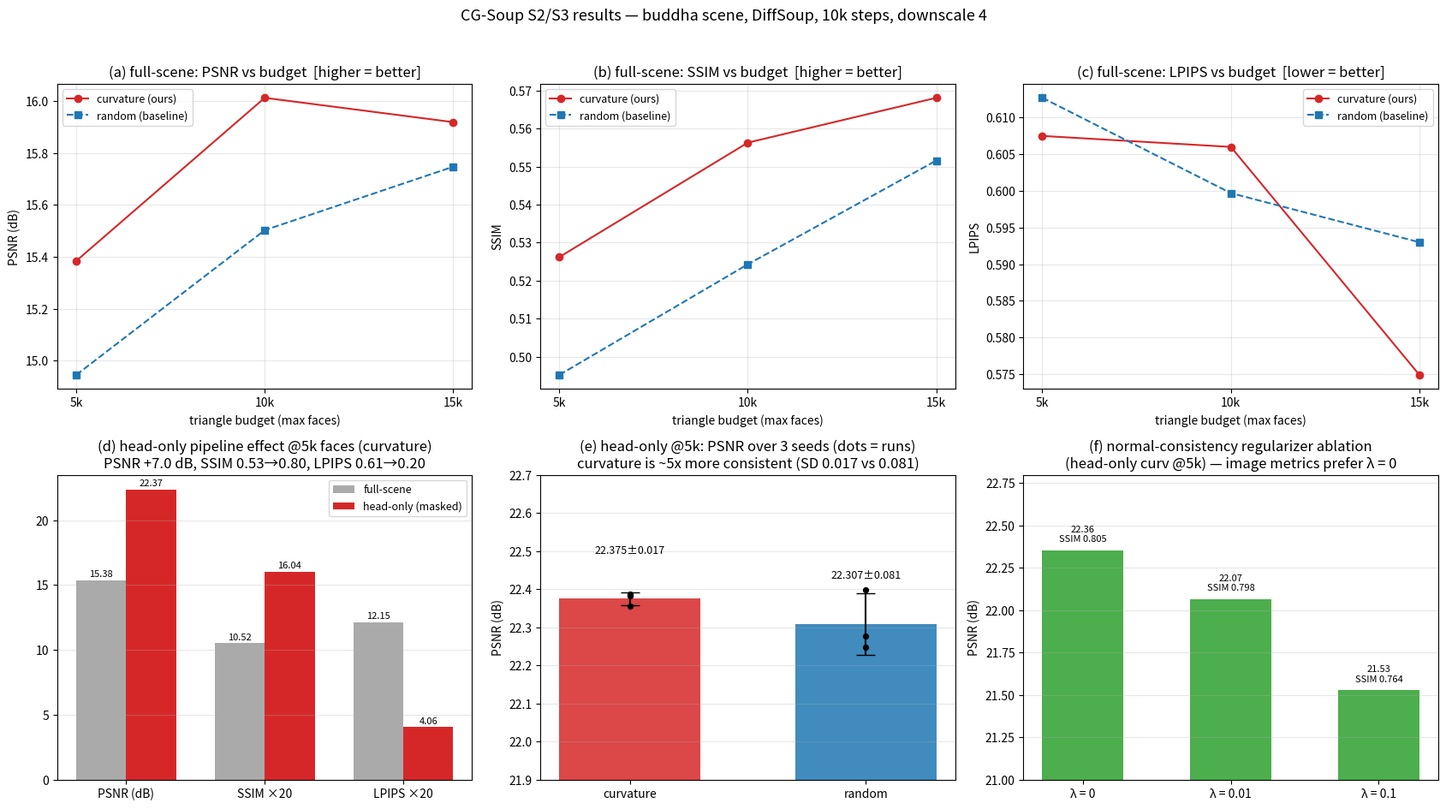

The script that saved this image:
"""Generate the S3 results summary figure (6 panels) from recorded metrics.

Data is hard-coded from the experiment logs of 12-13 Jun 2026 (see
docs/รายงานงาน_13มิย2569_S3-HeadOnly-MultiSeed.md). Re-run after new
experiments by editing the tables below.

Usage:
    python src/plot_s3_results.py  [--out output/figures/s3_results.png]
"""

import argparse
import os

import matplotlib
matplotlib.use("Agg")
import matplotlib.pyplot as plt
import numpy as np

C_CURV, C_RAND, C_REG = "#d62728", "#1f77b4", "#2ca02c"

# ── Full-scene budget sweep (seed 0, downscale 4) ────────────────────
BUDGETS = [5_000, 10_000, 15_000]
FULL = {
    "curv": {"PSNR": [15.384, 16.014, 15.920], "SSIM": [0.5262, 0.5563, 0.5681], "LPIPS": [0.6075, 0.6060, 0.5749]},
    "rand": {"PSNR": [14.944, 15.503, 15.748], "SSIM": [0.4952, 0.5243, 0.5516], "LPIPS": [0.6127, 0.5997, 0.5930]},
}

# ── Head-only @5k faces, 3 seeds ─────────────────────────────────────
HEAD = {
    "curv": {"PSNR": [22.355, 22.383, 22.386], "SSIM": [0.8048, 0.7989, 0.8024], "LPIPS": [0.2033, 0.2066, 0.1992]},
    "rand": {"PSNR": [22.276, 22.247, 22.399], "SSIM": [0.8022, 0.8015, 0.7943], "LPIPS": [0.2022, 0.2029, 0.2065]},
}

# ── Regularizer ablation (head-only curv @5k, seed 0) ────────────────
REG_L = [0.0, 0.01, 0.1]
REG = {"PSNR": [22.355, 22.066, 21.527], "SSIM": [0.8048, 0.7976, 0.7637], "LPIPS": [0.2033, 0.2037, 0.2342]}


def main():
    ap = argparse.ArgumentParser()
    ap.add_argument("--out", default=os.path.join("output", "figures", "s3_results.png"))
    args = ap.parse_args()
    os.makedirs(os.path.dirname(args.out), exist_ok=True)

    fig, axes = plt.subplots(2, 3, figsize=(17, 9.5))
    fig.suptitle("CG-Soup S2/S3 results — buddha scene, DiffSoup, 10k steps, downscale 4",
                 fontsize=13, y=0.99)

    # row 1: full-scene budget sweep
    for ax, metric, better in zip(axes[0], ["PSNR", "SSIM", "LPIPS"], ["higher", "higher", "lower"]):
        ax.plot(BUDGETS, FULL["curv"][metric], "o-", color=C_CURV, label="curvature (ours)")
        ax.plot(BUDGETS, FULL["rand"][metric], "s--", color=C_RAND, label="random (baseline)")
        ax.set_xticks(BUDGETS)
        ax.set_xticklabels(["5k", "10k", "15k"])
        ax.set_xlabel("triangle budget (max faces)")
        ax.set_ylabel(metric + (" (dB)" if metric == "PSNR" else ""))
        ax.grid(alpha=0.3)
        ax.legend(fontsize=9)

    axes[0][0].set_title("(a) full-scene: PSNR vs budget  [higher = better]")
    axes[0][1].set_title("(b) full-scene: SSIM vs budget  [higher = better]")
    axes[0][2].set_title("(c) full-scene: LPIPS vs budget  [lower = better]")

    # (d) head-only vs full-scene jump @5k
    ax = axes[1][0]
    groups = ["PSNR (dB)", "SSIM ×20", "LPIPS ×20"]
    full5 = [FULL["curv"]["PSNR"][0], FULL["curv"]["SSIM"][0] * 20, FULL["curv"]["LPIPS"][0] * 20]
    head5 = [np.mean(HEAD["curv"]["PSNR"]), np.mean(HEAD["curv"]["SSIM"]) * 20, np.mean(HEAD["curv"]["LPIPS"]) * 20]
    x = np.arange(3)
    ax.bar(x - 0.18, full5, 0.36, color="#aaaaaa", label="full-scene")
    ax.bar(x + 0.18, head5, 0.36, color=C_CURV, label="head-only (masked)")
    for xi, (f, h) in enumerate(zip(full5, head5)):
        ax.text(xi - 0.18, f + 0.25, f"{f:.2f}", ha="center", fontsize=8)
        ax.text(xi + 0.18, h + 0.25, f"{h:.2f}", ha="center", fontsize=8)
    ax.set_xticks(x)
    ax.set_xticklabels(groups)
    ax.set_title("(d) head-only pipeline effect @5k faces (curvature)\nPSNR +7.0 dB, SSIM 0.53→0.80, LPIPS 0.61→0.20")
    ax.legend(fontsize=9)
    ax.grid(alpha=0.3, axis="y")

    # (e) head-only multi-seed mean±SD
    ax = axes[1][1]
    for i, (k, color, lbl) in enumerate([("curv", C_CURV, "curvature (ours)"), ("rand", C_RAND, "random")]):
        vals = HEAD[k]["PSNR"]
        ax.bar(i, np.mean(vals), 0.6, yerr=np.std(vals, ddof=1), capsize=8, color=color, alpha=0.85, label=lbl)
        ax.scatter([i] * 3, vals, color="black", zorder=3, s=18)
        ax.text(i, np.mean(vals) + 0.12, f"{np.mean(vals):.3f}±{np.std(vals, ddof=1):.3f}", ha="center", fontsize=9)
    ax.set_xticks([0, 1])
    ax.set_xticklabels(["curvature", "random"])
    ax.set_ylim(21.9, 22.7)
    ax.set_ylabel("PSNR (dB)")
    ax.set_title("(e) head-only @5k: PSNR over 3 seeds (dots = runs)\ncurvature is ~5x more consistent (SD 0.017 vs 0.081)")
    ax.grid(alpha=0.3, axis="y")

    # (f) regularizer ablation
    ax = axes[1][2]
    x = np.arange(3)
    ax.bar(x, REG["PSNR"], 0.55, color=C_REG, alpha=0.85)
    for xi, (p, s) in enumerate(zip(REG["PSNR"], REG["SSIM"])):
        ax.text(xi, p + 0.05, f"{p:.2f}\nSSIM {s:.3f}", ha="center", fontsize=8)
    ax.set_xticks(x)
    ax.set_xticklabels(["λ = 0", "λ = 0.01", "λ = 0.1"])
    ax.set_ylim(21.0, 22.8)
    ax.set_ylabel("PSNR (dB)")
    ax.set_title("(f) normal-consistency regularizer ablation\n(head-only curv @5k) — image metrics prefer λ = 0")
    ax.grid(alpha=0.3, axis="y")

    fig.tight_layout(rect=[0, 0, 1, 0.97])
    fig.savefig(args.out, dpi=130)
    print("saved:", args.out)


if __name__ == "__main__":
    main()
